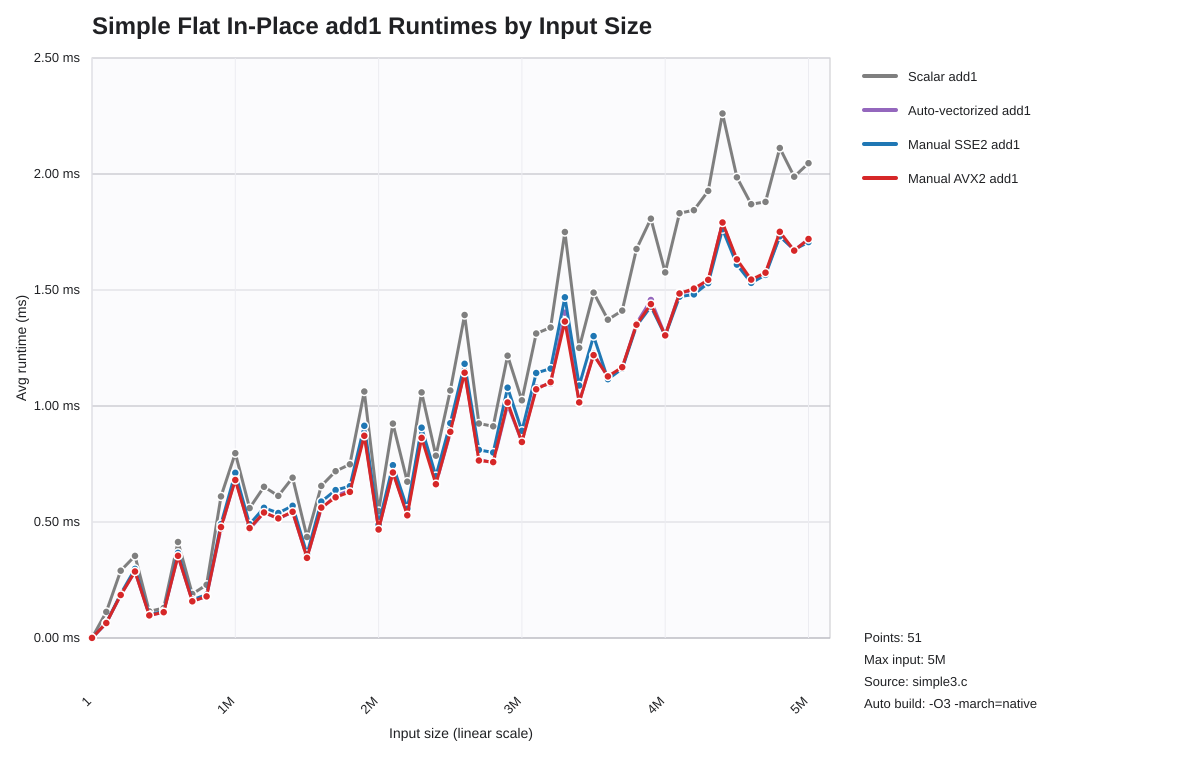

Source data for this figure (header and first rows):
list_len, scalar_seconds, auto_seconds, sse2_seconds, avx2_seconds
1, 0.000000352, 0.000000345, 0.000000344, 0.000000346
100001, 0.0001127, 0.00006413, 0.00006498, 0.0000646
200001, 0.0002902, 0.0001845, 0.00019, 0.0001852
300001, 0.0003538, 0.0002868, 0.0002979, 0.0002865
400001, 0.0001145, 0.00009739, 0.0001009, 0.00009736
500001, 0.0001292, 0.0001105, 0.000115, 0.0001111
600001, 0.0004139, 0.0003537, 0.0003668, 0.0003545
700001, 0.0001896, 0.0001584, 0.0001647, 0.0001582
800001, 0.0002291, 0.0001792, 0.0001869, 0.0001793
900001, 0.0006102, 0.0004701, 0.0004911, 0.0004782
1000001, 0.0007965, 0.0006889, 0.000712, 0.0006812
1100001, 0.0005599, 0.0004687, 0.0004906, 0.0004736
1200001, 0.0006516, 0.0005405, 0.0005613, 0.0005411
1300001, 0.0006127, 0.0005144, 0.000539, 0.0005157
1400001, 0.0006908, 0.0005422, 0.0005697, 0.000544
1500001, 0.0004354, 0.0003461, 0.0003617, 0.0003453
1600001, 0.0006557, 0.0005574, 0.0005878, 0.000562
1700001, 0.0007191, 0.000614, 0.0006377, 0.0006065
1800001, 0.0007486, 0.0006362, 0.0006542, 0.0006299
1900001, 0.001062, 0.0008817, 0.0009146, 0.0008714
2000001, 0.0005471, 0.0004689, 0.000489, 0.0004678
2100001, 0.0009242, 0.0007168, 0.0007449, 0.0007135
2200001, 0.0006736, 0.0005324, 0.0005572, 0.0005289
2300001, 0.001059, 0.0008978, 0.0009063, 0.0008624
2400001, 0.0007856, 0.0006626, 0.0006978, 0.000663
2500001, 0.001067, 0.0008834, 0.000926, 0.0008887
2600001, 0.001392, 0.001149, 0.001182, 0.001144
2700001, 0.0009244, 0.0007713, 0.0008109, 0.0007653
2800001, 0.0009124, 0.000754, 0.0007996, 0.0007581
2900001, 0.001217, 0.001005, 0.001079, 0.001015
3000001, 0.001025, 0.0008457, 0.0008931, 0.0008446
3100001, 0.001312, 0.00108, 0.001142, 0.001072
3200001, 0.001338, 0.001096, 0.001161, 0.001103
3300001, 0.00175, 0.001402, 0.001469, 0.001364
3400001, 0.00125, 0.001016, 0.001089, 0.001015
3500001, 0.001489, 0.001225, 0.001301, 0.00122
3600001, 0.001372, 0.001124, 0.001115, 0.001128
3700001, 0.001411, 0.001162, 0.001161, 0.001167
3800001, 0.001677, 0.001357, 0.001345, 0.00135
3900001, 0.001808, 0.001457, 0.001429, 0.001439
4000001, 0.001576, 0.001305, 0.001303, 0.001304
4100001, 0.001831, 0.001487, 0.001471, 0.001485
4200001, 0.001844, 0.001498, 0.001481, 0.001506
4300001, 0.001927, 0.001537, 0.00153, 0.001544
4400001, 0.002261, 0.001792, 0.001762, 0.001791
4500001, 0.001986, 0.001622, 0.001609, 0.001632
4600001, 0.00187, 0.001535, 0.001531, 0.001545
4700001, 0.00188, 0.001573, 0.001565, 0.001575
4800001, 0.002112, 0.001732, 0.001732, 0.001751
4900001, 0.001988, 0.001672, 0.001674, 0.00167
5000000, 0.002047, 0.001719, 0.001706, 0.00172
